Run: headless pygame with SDL's dummy video driver; simulated clock (each Clock.tick advances the game by its frame time, no real sleeping); random seed 0; keys injected as events and as key.get_pressed() state; no mouse input; restart key SPACE tapped at the start of phases 3 and 4.
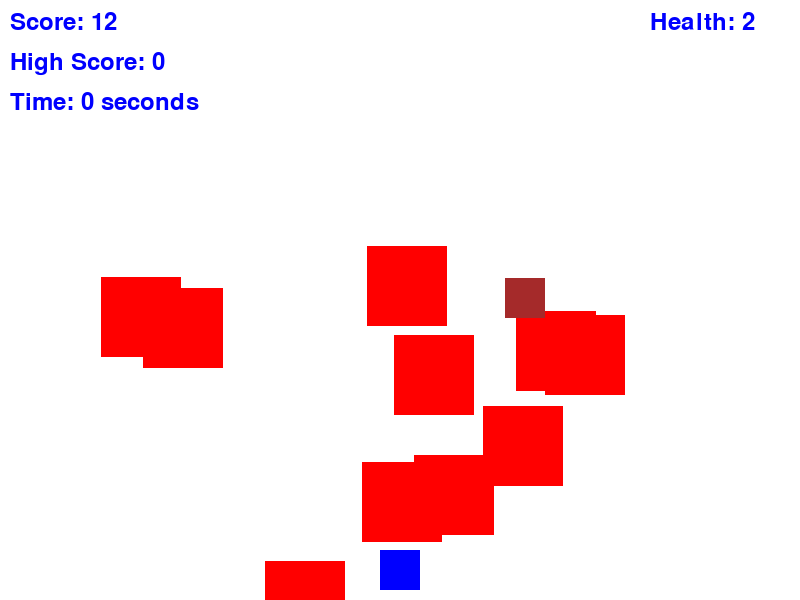
Frame 1 of 4 · flips 1–60 · no input
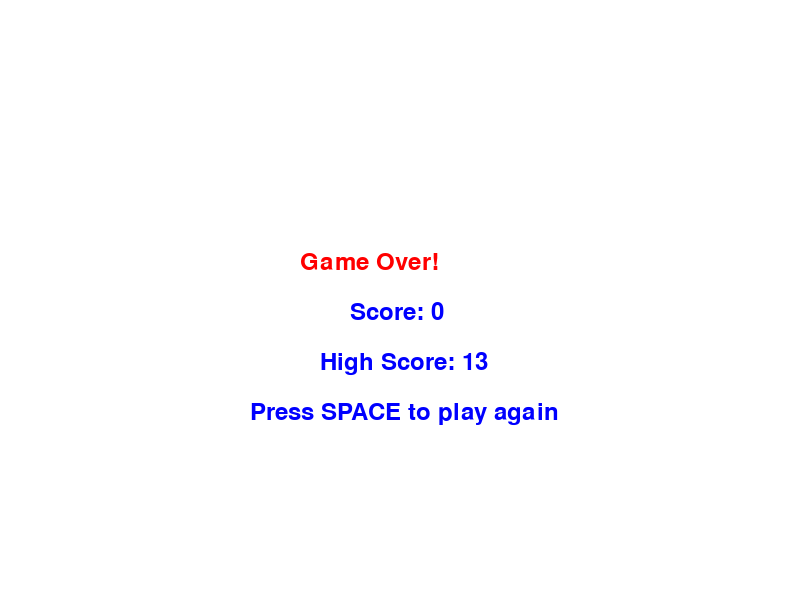
Frame 2 of 4 · flips 61–180 · tapped SPACE, RETURN · held RIGHT (→), D
Frame 3 of 4 · flips 181–300 · tapped SPACE · held DOWN (↓), S · screen unchanged from frame 2, image omitted
Frame 4 of 4 · flips 301–420 · tapped SPACE · held LEFT (←), A, UP (↑), W · screen unchanged from frame 3, image omitted

The pygame program that drew these frames:

import pygame
import sys
import random
import time
import math

# Initialize Pygame
pygame.init()

# Set up the display
width, height = 800, 600
screen = pygame.display.set_mode((width, height))
pygame.display.set_caption("BOXXED UP")

# Set up colors
white = (255, 255, 255)
blue = (0, 0, 255)
red = (255, 0, 0)
green = (0, 255, 0)
purple = (128, 0, 128)
brown = (165, 42, 42)

# Set up the player
player_size = 40
player_x = (width - player_size) // 2
player_y = height - player_size - 10
player_speed = 5
player_health = 3

# Set up the enemies
num_enemies = 10
enemy_size = 2 * player_size
enemies = []

# Ensure initial positions of enemies are not too close to the player
for _ in range(num_enemies):
    enemy_x = random.randint(0, width - enemy_size)
    enemy_y = random.randint(0, height // 2)
    while (
        player_x < enemy_x + enemy_size
        and player_x + player_size > enemy_x
        and player_y < enemy_y + enemy_size
        and player_y + player_size > enemy_y
    ):
        enemy_x = random.randint(0, width - enemy_size)
        enemy_y = random.randint(0, height // 2)
    enemies.append({'x': enemy_x, 'y': enemy_y, 'speed': random.randint(2, 5), 'type': 'red'})

# Set up the power-up boxes
num_powerups = 1
powerups = []

# Set up the star power-up
num_stars = 1
stars = []

# Set up the clock
clock = pygame.time.Clock()

# Initialize score and high score
score = 0
high_score = 0
font = pygame.font.Font(None, 36)

# Initialize timer and game state
start_time = time.time()
game_over = False
speed_up_timer = 0
teleport_timer = 0
teleport_duration = 15
teleport_interval = 180  # 3 seconds (60 frames per second)
star_timer = 0
star_duration = 180  # 3 seconds (60 frames per second)

# Stream of attack control
stream_attack_duration = 3 * 60  # 3 seconds (60 frames per second)
stream_attack_timer = 0
stream_attack_interval = 60  # 1 second intervals between each stream attack

# Star power-up control
star_powerup_duration = 3 * 60  # 3 seconds (60 frames per second)
star_powerup_timer = 0
star_powerup_interval = 60  # 1 second intervals between each star power-up

# Stream of attack flag
stream_attack_active = False

paused = False

# Scoring rate control
scoring_rate = 10  # Increase this value for a slower scoring rate

# Main game loop
while True:
    for event in pygame.event.get():
        if event.type == pygame.QUIT:
            pygame.quit()
            sys.exit()
        elif event.type == pygame.KEYDOWN:
            if event.key == pygame.K_ESCAPE:
                paused = not paused

    if not paused:
        if not game_over:
            for enemy in enemies:
                if (
                    player_x < enemy['x'] + enemy_size
                    and player_x + player_size > enemy['x']
                    and player_y < enemy['y'] + enemy_size
                    and player_y + player_size > enemy['y']
                ):
                    print("Hit by enemy!")
                    player_health -= 1
                    if player_health == 0:
                        print("Game Over!")
                        if score > high_score:
                            high_score = score
                        score = 0
                        player_health = 3
                        start_time = time.time()
                        game_over = True
                    else:
                        enemy['x'] = random.randint(0, width - enemy_size)
                        enemy['y'] = random.randint(0, height // 2)
                        while (
                            player_x < enemy['x'] + enemy_size
                            and player_x + player_size > enemy['x']
                            and player_y < enemy['y'] + enemy_size
                            and player_y + player_size > enemy['y']
                        ):
                            enemy['x'] = random.randint(0, width - enemy_size)
                            enemy['y'] = random.randint(0, height // 2)

            keys = pygame.key.get_pressed()
            if keys[pygame.K_LEFT] and player_x > 0:
                player_x -= player_speed
            if keys[pygame.K_RIGHT] and player_x < width - player_size:
                player_x += player_speed
            if keys[pygame.K_UP] and player_y > 0:
                player_y -= player_speed
            if keys[pygame.K_DOWN] and player_y < height - player_size:
                player_y += player_speed

            if random.random() < 0.01 and len(powerups) < num_powerups:
                powerup_type = 'purple'
                powerups.append({'x': random.randint(0, width - player_size),
                                 'y': random.randint(0, height // 2),
                                 'type': powerup_type,
                                 'timer': 600})

            if random.random() < 0.01 and len(stars) < num_stars:
                stars.append({'x': random.randint(0, width - player_size),
                              'y': random.randint(0, height // 2),
                              'type': 'star',
                              'timer': 600})

            for powerup in powerups:
                powerup['y'] += 2
                if (
                    player_x < powerup['x'] + player_size
                    and player_x + player_size > powerup['x']
                    and player_y < powerup['y'] + player_size
                    and player_y + player_size > powerup['y']
                ):
                    if powerup['type'] == 'purple':
                        print("Hit by purple box! Teleporting...")
                        teleport_timer = teleport_duration * teleport_interval
                        powerups.remove(powerup)

            for star in stars:
                star['y'] += 2
                if (
                    player_x < star['x'] + player_size
                    and player_x + player_size > star['x']
                    and player_y < star['y'] + player_size
                    and player_y + player_size > star['y']
                ):
                    print("Hit by star! Initiating stream of attacks...")
                    stream_attack_active = True
                    star_powerup_timer = star_powerup_duration
                    stars.remove(star)

            for enemy in enemies:
                enemy['y'] += enemy['speed']
                if enemy['y'] > height:
                    enemy['x'] = random.randint(0, width - enemy_size)
                    enemy['y'] = random.randint(0, height // 2)
                    while (
                        player_x < enemy['x'] + enemy_size
                        and player_x + player_size > enemy['x']
                        and player_y < enemy['y'] + enemy_size
                        and player_y + player_size > enemy['y']
                    ):
                        enemy['x'] = random.randint(0, width - enemy_size)
                        enemy['y'] = random.randint(0, height // 2)

            # Teleport the player every 3 seconds for 15 seconds
            if teleport_timer > 0:
                if teleport_timer % teleport_interval == 0:
                    player_x = random.randint(0, width - player_size)
                    player_y = random.randint(0, height // 2)
                teleport_timer -= 1

            # Execute stream of attacks for 3 seconds
            if stream_attack_active and stream_attack_timer > 0:
                if stream_attack_timer % stream_attack_interval == 0:
                    for i in range(3):  # 3 lines of attacks
                        attack_type = random.choice(['red', 'green', 'black', 'purple'])
                        attack_y = i * (height // 4)  # Evenly distribute lines vertically
                        attack_x = width
                        attack_speed = -5
                        enemies.append({'x': attack_x, 'y': attack_y, 'speed': attack_speed, 'type': attack_type})
                stream_attack_timer -= 1
            else:
                stream_attack_active = False

            # Execute stream of attacks for 3 seconds in reverse direction
            if star_powerup_timer > 0:
                if star_powerup_timer % stream_attack_interval == 0:
                    for i in range(3):  # 3 lines of attacks
                        attack_type = random.choice(['red', 'green', 'black', 'purple'])
                        attack_y = i * (height // 4)  # Evenly distribute lines vertically
                        attack_x = 0 - enemy_size
                        attack_speed = 5
                        enemies.append({'x': attack_x, 'y': attack_y, 'speed': attack_speed, 'type': attack_type})
                star_powerup_timer -= 1

            # Increment score every few frames
            if pygame.time.get_ticks() % scoring_rate == 0:
                score += 1

        else:
            screen.fill(white)
            game_over_text = font.render("Game Over!", True, red)
            screen.blit(game_over_text, (width // 2 - 100, height // 2 - 50))
            score_text = font.render(f"Score: {score}", True, blue)
            screen.blit(score_text, (width // 2 - 50, height // 2))
            high_score_text = font.render(f"High Score: {high_score}", True, blue)
            screen.blit(high_score_text, (width // 2 - 80, height // 2 + 50))
            play_again_text = font.render("Press SPACE to play again", True, blue)
            screen.blit(play_again_text, (width // 2 - 150, height // 2 + 100))

            keys = pygame.key.get_pressed()
            if keys[pygame.K_SPACE]:
                game_over = False
                start_time = time.time()
                player_x = (width - player_size) // 2
                player_y = height - player_size - 10
                enemies = []
                for _ in range(num_enemies):
                    enemy_x = random.randint(0, width - enemy_size)
                    enemy_y = random.randint(0, height // 2)
                    while (
                        player_x < enemy_x + enemy_size
                        and player_x + player_size > enemy_x
                        and player_y < enemy_y + enemy_size
                        and player_y + player_size > enemy_y
                    ):
                        enemy_x = random.randint(0, width - enemy_size)
                        enemy_y = random.randint(0, height // 2)
                    enemies.append({'x': enemy_x, 'y': enemy_y, 'speed': random.randint(2, 5), 'type': 'red'})
                powerups = []

        if not game_over:
            elapsed_time = time.time() - start_time
            screen.fill(white)
            pygame.draw.rect(screen, blue, (player_x, player_y, player_size, player_size))

            for enemy in enemies:
                if 'type' in enemy:
                    if enemy['type'] == 'red':
                        pygame.draw.rect(screen, red, (enemy['x'], enemy['y'], enemy_size, enemy_size))
                    elif enemy['type'] == 'green':
                        pygame.draw.rect(screen, green, (enemy['x'], enemy['y'], enemy_size, enemy_size))
                    elif enemy['type'] == 'black':
                        pygame.draw.rect(screen, white, (enemy['x'], enemy['y'], enemy_size, enemy_size))
                    elif enemy['type'] == 'purple':
                        pygame.draw.rect(screen, purple, (enemy['x'], enemy['y'], enemy_size, enemy_size))
                else:
                    pygame.draw.rect(screen, red, (enemy['x'], enemy['y'], enemy_size, enemy_size))

            for powerup in powerups:
                if powerup['type'] == 'purple':
                    pygame.draw.rect(screen, purple, (powerup['x'], powerup['y'], player_size, player_size))

            for star in stars:
                pygame.draw.rect(screen, brown, (star['x'], star['y'], player_size, player_size))

            score_text = font.render(f"Score: {score}", True, blue)
            screen.blit(score_text, (10, 10))
            high_score_text = font.render(f"High Score: {high_score}", True, blue)
            screen.blit(high_score_text, (10, 50))

            time_text = font.render(f"Time: {int(elapsed_time)} seconds", True, blue)
            screen.blit(time_text, (10, 90))

            health_bar_text = font.render(f"Health: {player_health}", True, blue)
            screen.blit(health_bar_text, (width - 150, 10))

    else:
        screen.fill(white)
        pause_text = font.render("Paused", True, blue)
        screen.blit(pause_text, (width // 2 - 50, height // 2 - 20))

    pygame.display.flip()
    clock.tick(60)
